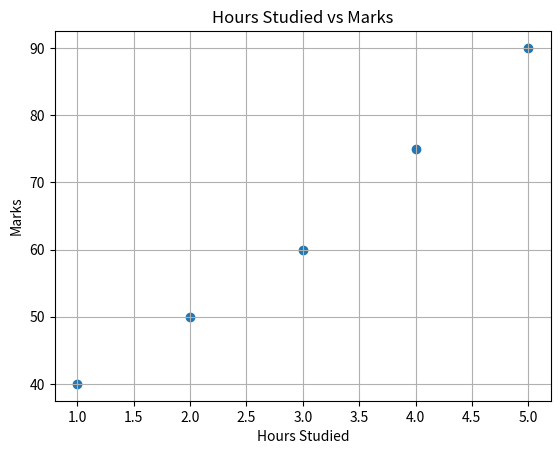

Reproduce this figure in Python.
import matplotlib.pyplot as plt

hours = [1, 2, 3, 4, 5]
marks = [40, 50, 60, 75, 90]

plt.scatter(hours, marks)

plt.title("Hours Studied vs Marks")
plt.xlabel("Hours Studied")
plt.ylabel("Marks")

plt.grid(True)

plt.show()
